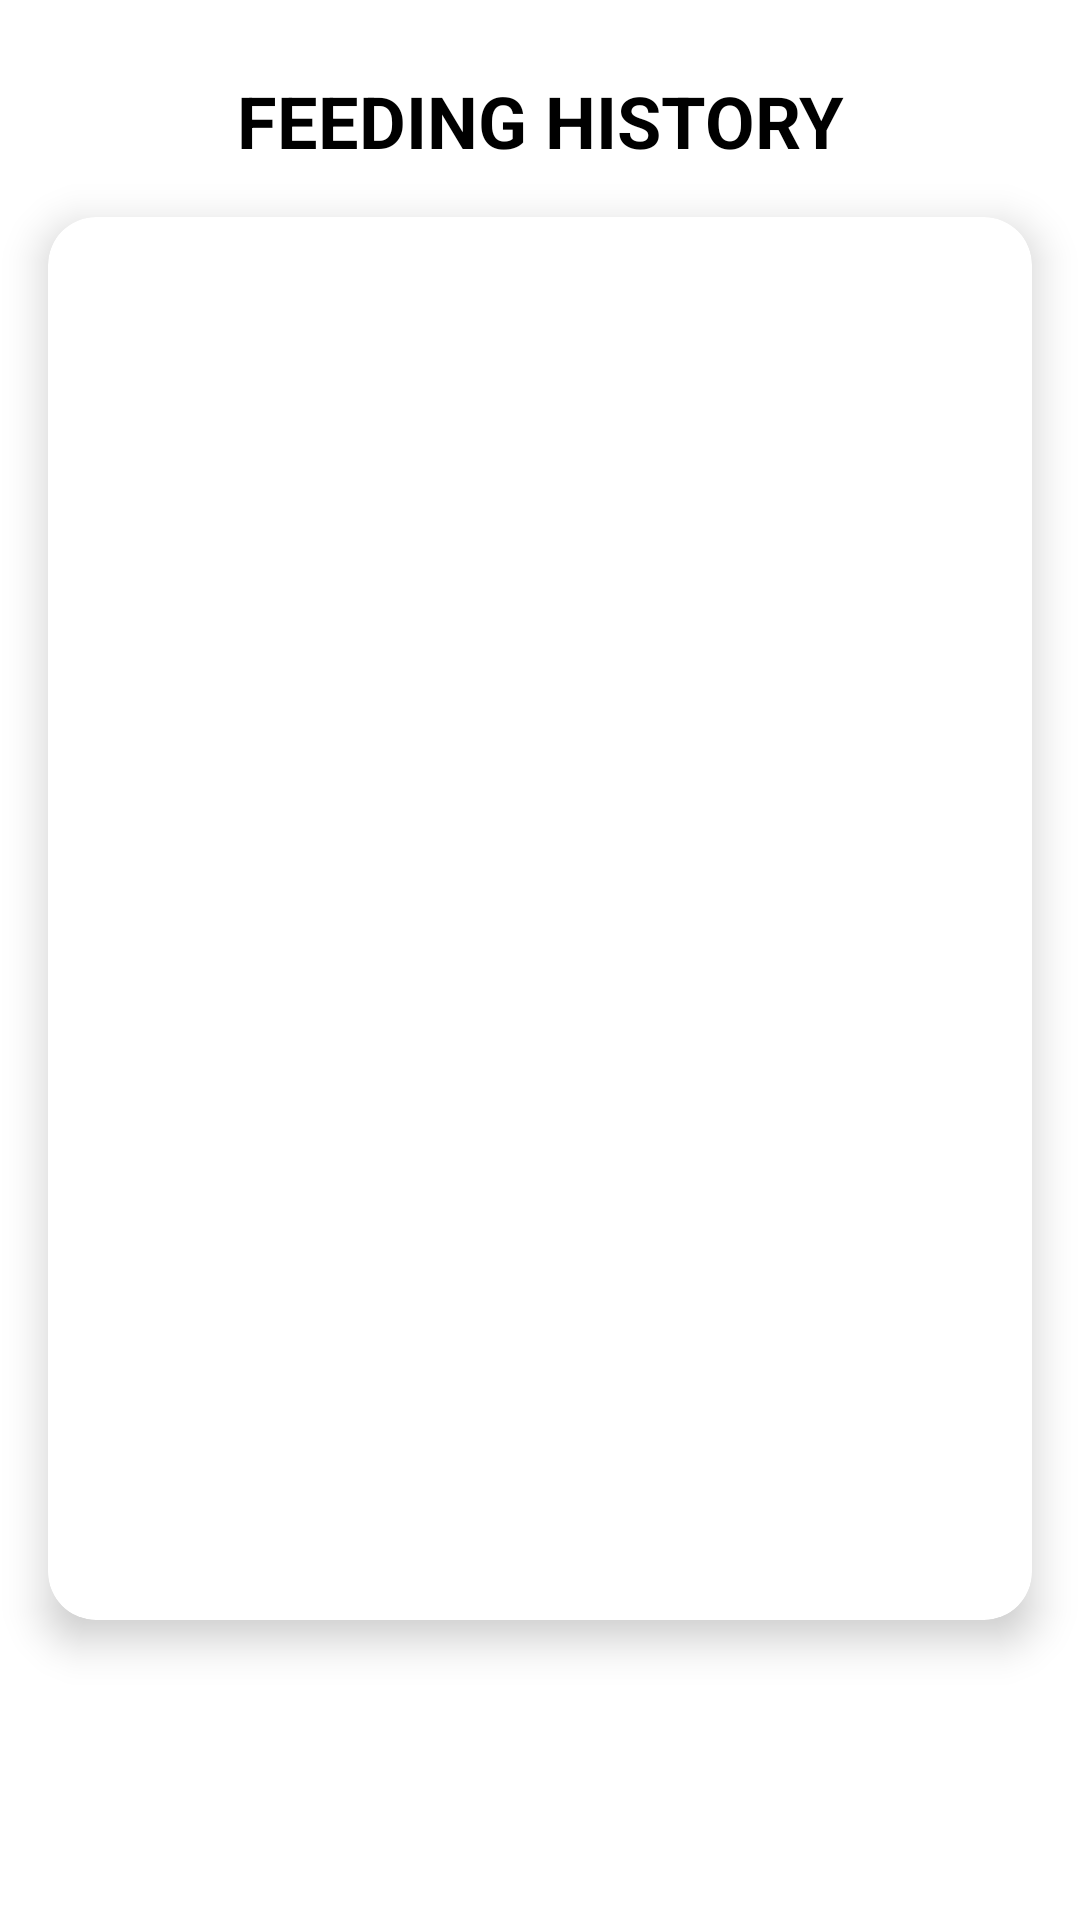

Produce the Android XML layout that renders to this screen, including the resource entries it uses.
<!-- AndroidManifest.xml: application theme Theme.KaiFeedCat.NoActionBar -->
<!-- res/layout/manage_user_feed_history.xml -->
<?xml version="1.0" encoding="utf-8"?>
<androidx.constraintlayout.widget.ConstraintLayout xmlns:android="http://schemas.android.com/apk/res/android"
    xmlns:app="http://schemas.android.com/apk/res-auto"
    xmlns:tools="http://schemas.android.com/tools"
    android:id="@+id/main"
    android:layout_width="match_parent"
    android:layout_height="match_parent"
    tools:context=".ManageUser.ManageUserFeedHistory">

    
    <TextView
        android:id="@+id/menu_history"
        android:layout_width="match_parent"
        android:layout_height="wrap_content"
        android:layout_marginTop="@dimen/margin_large"
        android:gravity="center"
        android:text="FEEDING HISTORY"
        android:textColor="@color/black"
        android:textSize="@dimen/text_ylarge"
        android:textStyle="bold"
        app:layout_constraintStart_toStartOf="parent"
        app:layout_constraintTop_toTopOf="parent" />

    
    <androidx.cardview.widget.CardView
        android:id="@+id/historyCardAccount"
        android:layout_width="0dp"
        android:layout_height="0dp"
        android:layout_marginStart="16dp"
        android:layout_marginEnd="16dp"
        android:layout_marginTop="@dimen/margin_medium"
        android:layout_marginBottom="100dp"
        app:cardBackgroundColor="@android:color/white"
        app:cardCornerRadius="16dp"
        app:cardElevation="8dp"
        app:layout_constraintTop_toBottomOf="@+id/menu_history"
        app:layout_constraintBottom_toBottomOf="parent"
        app:layout_constraintStart_toStartOf="parent"
        app:layout_constraintEnd_toEndOf="parent">

        <LinearLayout
            android:layout_width="match_parent"
            android:layout_height="match_parent"
            android:orientation="vertical"
            android:padding="16dp">

            <androidx.recyclerview.widget.RecyclerView
                android:id="@+id/feed_history_recycler_view"
                android:layout_width="match_parent"
                android:layout_height="0dp"
                android:layout_weight="1"
                android:overScrollMode="always" />

            <TextView android:id="@+id/empty_feed_history_text"
                android:layout_width="wrap_content"
                android:layout_height="wrap_content"
                android:text="No feeding history available"
                android:textSize="16sp"
                android:visibility="gone" />
        </LinearLayout>

    </androidx.cardview.widget.CardView>
</androidx.constraintlayout.widget.ConstraintLayout>
<!-- resources referenced by this layout -->
<resources>
  <color name="black">#FF000000</color>
  <dimen name="margin_large">24dp</dimen>
  <dimen name="margin_medium">16dp</dimen>
  <dimen name="text_ylarge">24sp</dimen>
  <style name="Theme.KaiFeedCat.NoActionBar" parent="Theme.MaterialComponents.DayNight.NoActionBar">
          <item name="windowNoTitle">true</item>
          <item name="windowActionBar">false</item>
      </style>
</resources>
